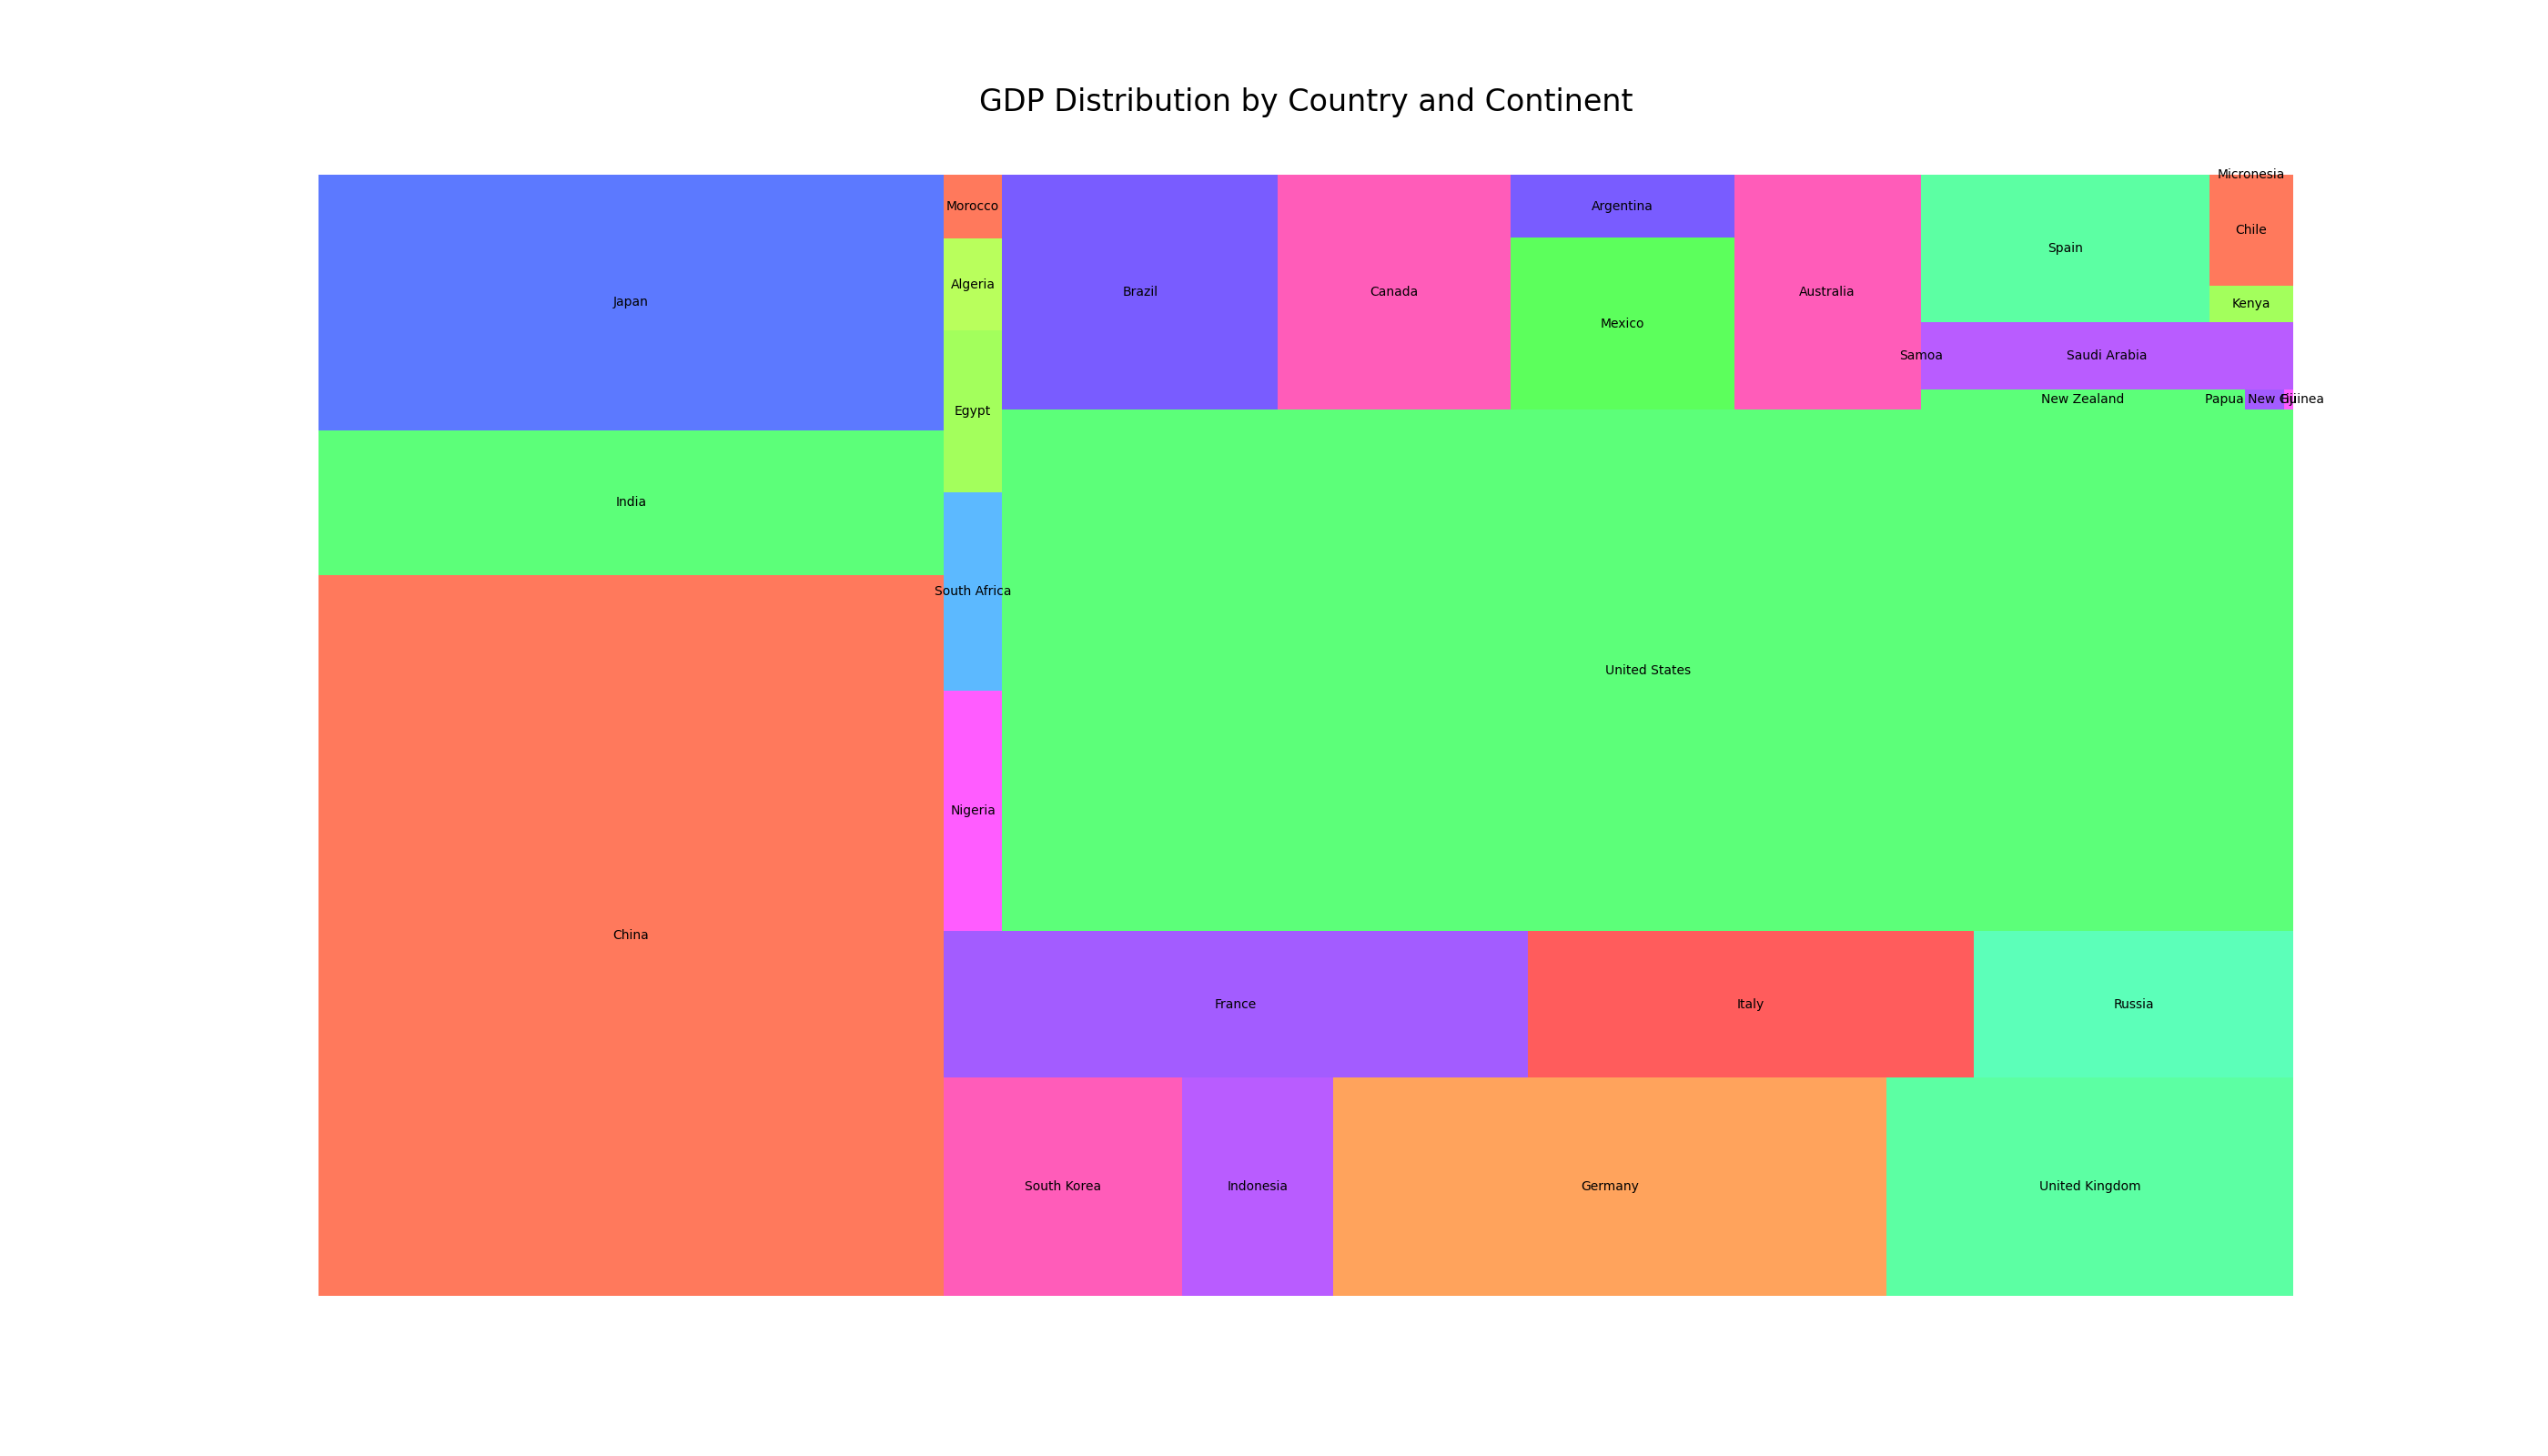

The table this chart was drawn from, first rows:
Continent, Country, GDP
Asia, China, 14342903
Asia, India, 2875142
Asia, Japan, 5081770
Asia, South Korea, 1655608
Asia, Indonesia, 1053126
Europe, Germany, 3845630
Europe, United Kingdom, 2826441
Europe, France, 2715518
Europe, Italy, 2073860
Europe, Russia, 1483494
Africa, Nigeria, 448120
Africa, South Africa, 368135
Africa, Egypt, 302256
Africa, Algeria, 169988
Africa, Morocco, 119040
Americas, United States, 21433226
Americas, Brazil, 2055502
Americas, Canada, 1736424
Americas, Mexico, 1220357
Americas, Argentina, 449663
Oceania, Australia, 1392687
Oceania, New Zealand, 204913
Oceania, Papua New Guinea, 24975
Oceania, Fiji, 5470
Oceania, Samoa, 884
Asia, Saudi Arabia, 793000
Europe, Spain, 1357301
Africa, Kenya, 98632
Americas, Chile, 294186
Oceania, Micronesia, 396
